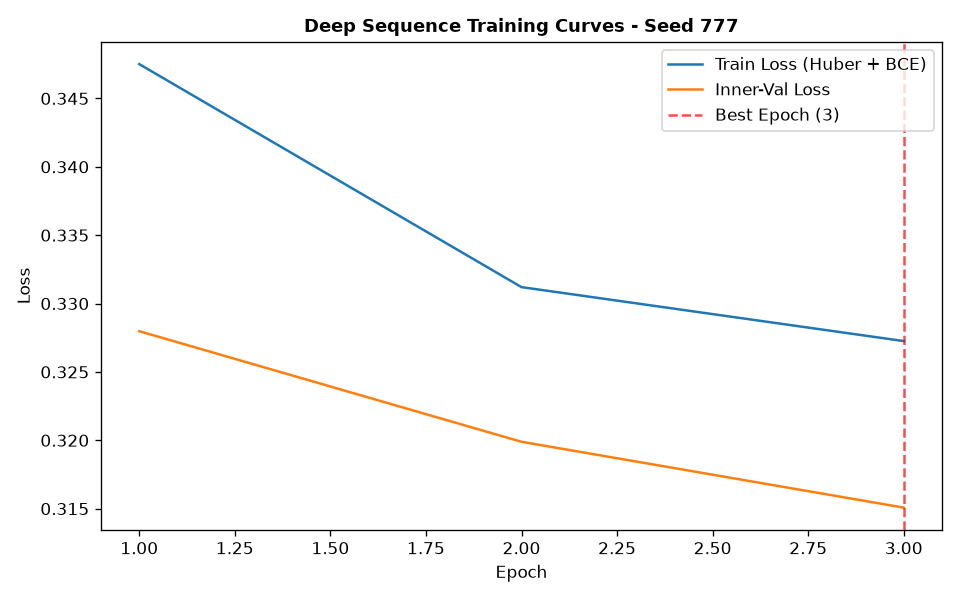

The data file committed next to this chart (first rows):
epoch, train_loss, train_ret_loss, train_dir_loss, val_loss, val_ret_loss, val_dir_loss, lr
1, 0.3475, 0.001393, 0.6922, 0.328, 0.0005018, 0.655, 0.001
2, 0.3312, 0.0003069, 0.6618, 0.3199, 0.0003075, 0.6392, 0.001
3, 0.3273, 0.0002447, 0.654, 0.3151, 0.0002792, 0.6296, 0.001
